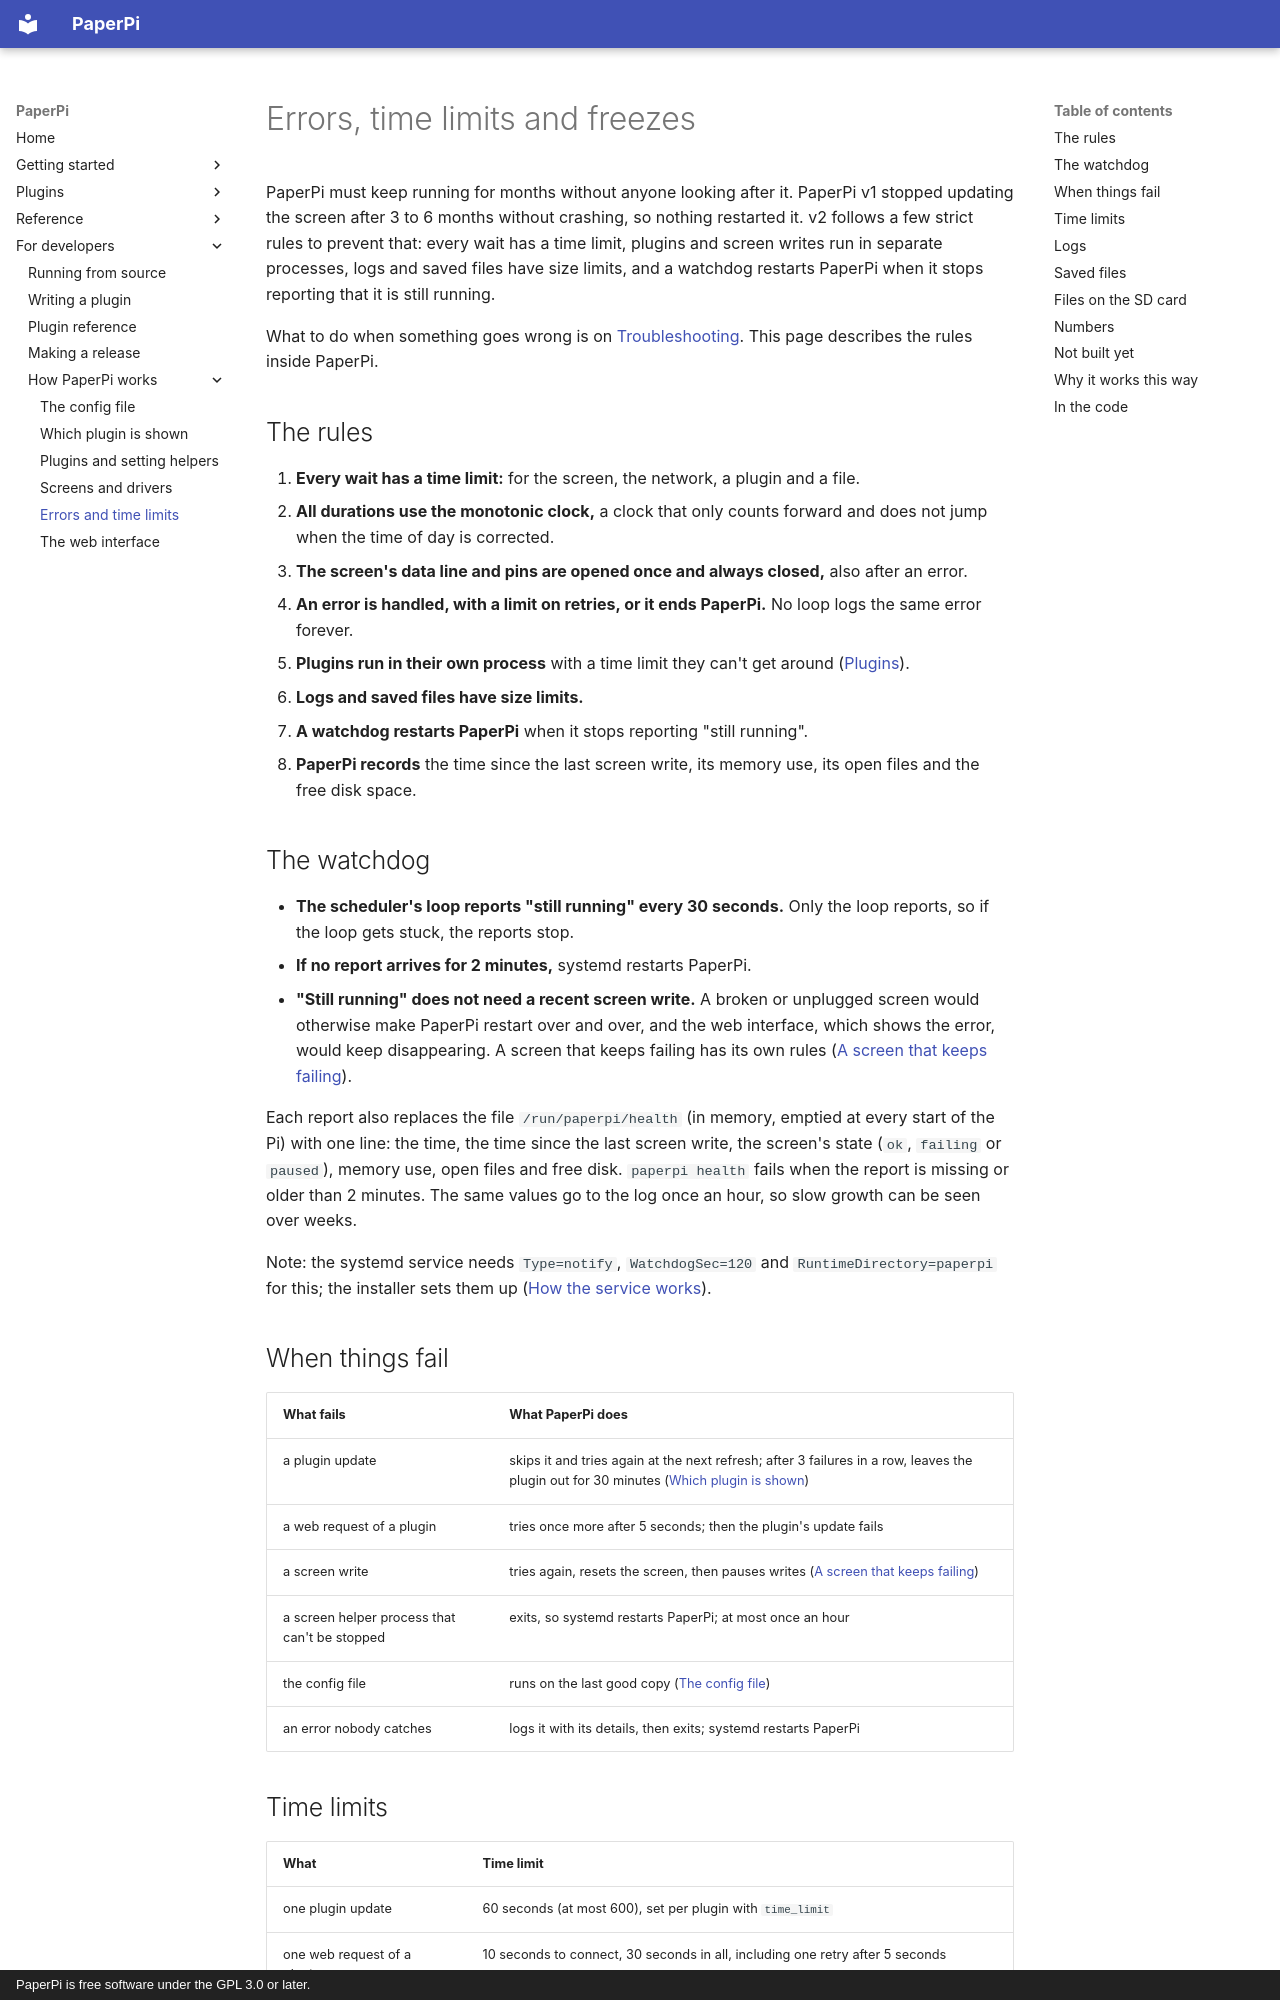

repository: txoof/PaperPi · page: specs/errors/index.html · generator: mkdocs · copyright: PaperPi is free software under the GPL 3.0 or later.

# Errors, time limits and freezes

PaperPi must keep running for months without anyone looking after it. PaperPi v1 stopped updating the screen after 3 to 6 months without crashing, so nothing restarted it. v2 follows a few strict rules to prevent that: every wait has a time limit, plugins and screen writes run in separate processes, logs and saved files have size limits, and a watchdog restarts PaperPi when it stops reporting that it is still running.

What to do when something goes wrong is on [Troubleshooting](../troubleshooting.md). This page describes the rules inside PaperPi.

## The rules

1. **Every wait has a time limit:** for the screen, the network, a plugin and a file.
2. **All durations use the monotonic clock,** a clock that only counts forward and does not jump when the time of day is corrected.
3. **The screen's data line and pins are opened once and always closed,** also after an error.
4. **An error is handled, with a limit on retries, or it ends PaperPi.** No loop logs the same error forever.
5. **Plugins run in their own process** with a time limit they can't get around ([Plugins](plugins.md)).
6. **Logs and saved files have size limits.**
7. **A watchdog restarts PaperPi** when it stops reporting "still running".
8. **PaperPi records** the time since the last screen write, its memory use, its open files and the free disk space.

## The watchdog

- **The scheduler's loop reports "still running" every 30 seconds.** Only the loop reports, so if the loop gets stuck, the reports stop.
- **If no report arrives for 2 minutes,** systemd restarts PaperPi.
- **"Still running" does not need a recent screen write.** A broken or unplugged screen would otherwise make PaperPi restart over and over, and the web interface, which shows the error, would keep disappearing. A screen that keeps failing has its own rules ([A screen that keeps failing](screens.md#a-screen-that-keeps-failing)).

Each report also replaces the file `/run/paperpi/health` (in memory, emptied at every start of the Pi) with one line: the time, the time since the last screen write, the screen's state (`ok`, `failing` or `paused`), memory use, open files and free disk. `paperpi health` fails when the report is missing or older than 2 minutes. The same values go to the log once an hour, so slow growth can be seen over weeks.

Note: the systemd service needs `Type=notify`, `WatchdogSec=120` and `RuntimeDirectory=paperpi` for this; the installer sets them up ([How the service works](../install-systemd.md)).

## When things fail

| What fails                                    | What PaperPi does                                                                          |
| --------------------------------------------- | ------------------------------------------------------------------------------------------ |
| a plugin update                               | skips it and tries again at the next refresh; after 3 failures in a row, leaves the plugin out for 30 minutes ([Which plugin is shown](scheduling.md#failures)) |
| a web request of a plugin                     | tries once more after 5 seconds; then the plugin's update fails                            |
| a screen write                                | tries again, resets the screen, then pauses writes ([A screen that keeps failing](screens.md#a-screen-that-keeps-failing)) |
| a screen helper process that can't be stopped | exits, so systemd restarts PaperPi; at most once an hour                                   |
| the config file                               | runs on the last good copy ([The config file](config.md#checking-the-file))                |
| an error nobody catches                       | logs it with its details, then exits; systemd restarts PaperPi                             |
